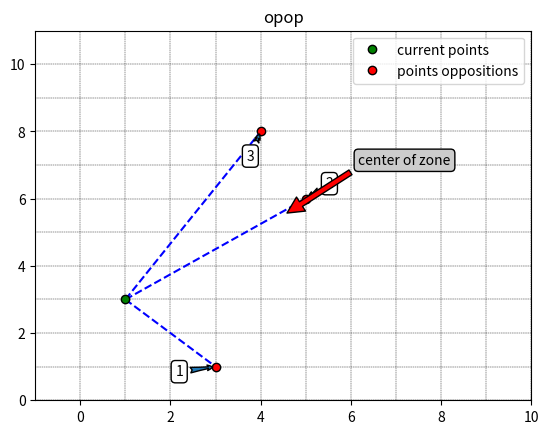

This figure's Python source:

import random
import numpy as np
import matplotlib.pyplot as plt 



def plot_oppositions(point, oppositions, bounds, names, title, net = False, save_as = None):
    
    xmin, xmax, ymin, ymax = bounds[0,0],bounds[0,1], bounds[1,0], bounds[1,1]
    plt.axis((xmin, xmax, ymin, ymax))

    if net:
        xs = np.arange(round(xmin), round(xmax) + 1)
        ys = np.arange(round(ymin), round(ymax) + 1)

        for xc in xs:
            plt.axvline(x=xc, color='k', linestyle='--', lw = 0.3)
        
        for yc in ys:
            plt.axhline(y=yc, color='k', linestyle='--', lw = 0.3)

    xg = (xmax-xmin)
    yg = (ymax-ymin)    

    for i in range(oppositions.shape[0]):

        p1 = point
        p2 = oppositions[i, :]
    
        plt.plot([p1[0],p2[0]], [p1[1],p2[1]], 'r--', color = 'blue')
        plt.annotate(names[i], (p2[0],p2[1]), 
            xytext=(p2[0]+np.random.uniform(-1,1)*0.2*xg, p2[1]+np.random.uniform(-1,1)*0.1*yg),
                     arrowprops = dict(arrowstyle="fancy"),
                     bbox=dict(boxstyle="round", fc="w"))

    plt.plot(point[0], point[1], 'ro', color = 'green', label = 'current points', markeredgecolor = "black")
    plt.plot(oppositions[:, 0], oppositions[:, 1], 'ro', color = 'red', label = 'points oppositions', markeredgecolor = "black")

    
    def random_coords(xmin, xmax, ymin, ymax, wd = 0.2):
        
        rx, ry = tuple(np.random.uniform(0.5-wd, 0.5+wd, 2))
        
        return (xmin*rx + (1-rx)*xmax, ymin*ry + (1-ry)*ymax)

    plt.annotate('center of zone', xy = ((xmin+xmax)/2, (ymin+ymax)/2), 
                 xytext = random_coords(xmin, xmax, ymin, ymax, wd = 0.3) ,
             arrowprops=dict(facecolor='red', shrink=0.05), 
              #color = 'red',
              bbox = dict(boxstyle ="round", fc ="0.8")#, arrowprops = arrowprops
             )


    plt.legend()
    plt.title(title)

    if save_as != None:
        plt.savefig(save_as, dpi = 200)
    
    plt.show()
        






if __name__ == '__main__':
    
    p = np.array([1, 3])

    op = np.array([
        [3, 1],
        [5, 6],
        [4, 8]
    ])

    bounds = np.array([
        [-1, 10],
        [0, 11]
    ])

    names = ['1', '2', '3']

    plot_oppositions(p, op, bounds, names, title = "opop", net = True)